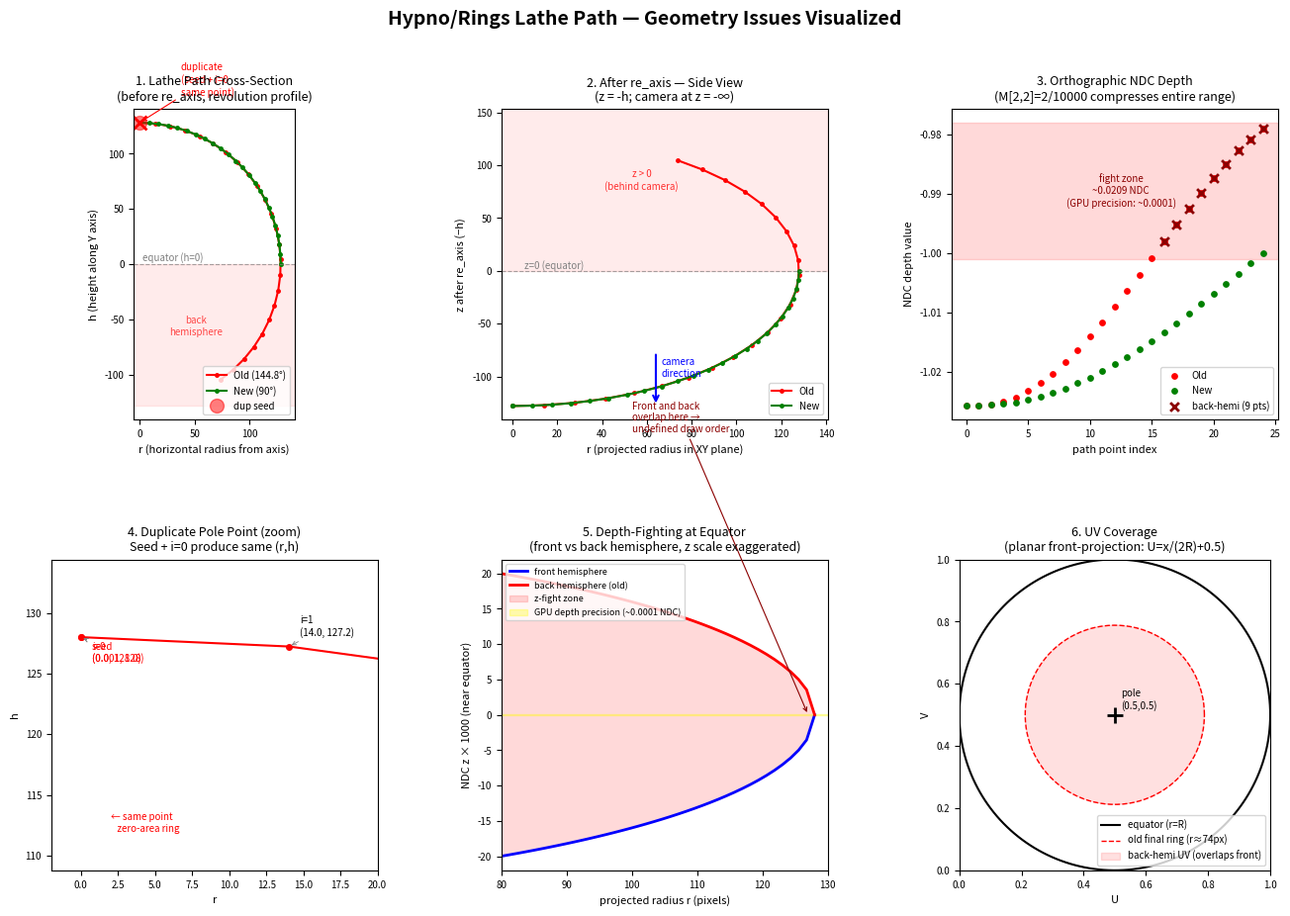

Here is the Python script that generated this plot: (Note: this script raises an exception after producing the figure.)
"""
viz_depth_issue.py

Visualizes the two geometry problems with the original hypno/rings Lathe path:
  1. Duplicate pole point
  2. Back-hemisphere vertices causing depth-fighting in compressed orthographic depth

Run with: venv/bin/python viz_depth_issue.py
"""

import math
import numpy as np
import matplotlib.pyplot as plt
import matplotlib.patches as mpatches
from matplotlib.patches import FancyArrowPatch

# ── Constants matching the actual eye ─────────────────────────────────────────
EYE_RADIUS   = 128.0
ANGLE1       = 31.1    # sclera_front angle (degrees from Z axis)
ANGLE2       = 35.2    # sclera_back angle
ANGLE_RANGE  = 180 - ANGLE1 - ANGLE2   # = 113.7°
DEPTH_RANGE  = 10000.0                  # orthographic camera depth range
NDC_SCALE    = 2.0 / DEPTH_RANGE        # M[2,2] from _OrthographicMatrix

def from_polar(deg):
    r = math.radians(deg)
    return math.cos(r), math.sin(r)

def build_path_old():
    """Original formula: sweeps angle1+angle_range = 144.8° past pole."""
    pts = [(0.001, EYE_RADIUS)]  # hardcoded seed (duplicate!)
    for i in range(24):
        angle = 90.0 - (ANGLE1 + ANGLE_RANGE) * i / 23
        ca, sa = from_polar(angle)
        pts.append((max(ca * EYE_RADIUS, 0.001), sa * EYE_RADIUS))
    return pts

def build_path_new():
    """Fixed formula: sweeps exactly 90° → pole to equator."""
    ca0, sa0 = from_polar(90.0 + 0.0001)
    pts = [(max(ca0 * EYE_RADIUS, 0.001), sa0 * EYE_RADIUS)]
    for i in range(24):
        angle = 90.0 - 90.0 * i / 23
        ca, sa = from_polar(angle)
        pts.append((max(ca * EYE_RADIUS, 0.001), sa * EYE_RADIUS))
    return pts

def path_to_reaxis(pts):
    """
    Simulate re_axis: Lathe revolves pts around Y, then re_axis swaps y↔z.
    Result for revolution angle φ=0 (rightmost column of vertices):
      x = r,  y = 0,  z = -h
    We return (r, h, z_after_reaxis) for the cross-section at φ=0.
    """
    result = []
    for r, h in pts:
        z_after = -h   # re_axis: new_z = -old_y = -h
        result.append((r, h, z_after))
    return result

old_pts    = build_path_old()
new_pts    = build_path_new()
old_reaxis = path_to_reaxis(old_pts)
new_reaxis = path_to_reaxis(new_pts)

# ── Figure layout ─────────────────────────────────────────────────────────────
fig = plt.figure(figsize=(16, 10))
fig.suptitle("Hypno/Rings Lathe Path — Geometry Issues Visualized", fontsize=14, fontweight='bold')

gs = fig.add_gridspec(2, 3, hspace=0.45, wspace=0.38)
ax_cross  = fig.add_subplot(gs[0, 0])   # cross-section: r vs h
ax_side   = fig.add_subplot(gs[0, 1])   # side view after re_axis: z vs r
ax_ndc    = fig.add_subplot(gs[0, 2])   # NDC depth compression
ax_dup    = fig.add_subplot(gs[1, 0])   # zoom on duplicate pole point
ax_fight  = fig.add_subplot(gs[1, 1])   # depth-fight zone detail
ax_uv     = fig.add_subplot(gs[1, 2])   # UV coverage comparison

# ── 1. Cross-section: Lathe path (r, h) before re_axis ───────────────────────
old_r = [p[0] for p in old_pts]
old_h = [p[1] for p in old_pts]
new_r = [p[0] for p in new_pts]
new_h = [p[1] for p in new_pts]

ax_cross.set_title("1. Lathe Path Cross-Section\n(before re_axis, revolution profile)", fontsize=9)
ax_cross.plot(old_r, old_h, 'r.-', label='Old (144.8°)', markersize=5)
ax_cross.plot(new_r, new_h, 'g.-', label='New (90°)', markersize=5)

# Mark equator line
ax_cross.axhline(0, color='gray', linestyle='--', linewidth=0.8, alpha=0.7)
ax_cross.text(EYE_RADIUS * 0.02, 3, 'equator (h=0)', fontsize=7, color='gray')

# Mark back hemisphere
ax_cross.axhspan(-EYE_RADIUS, 0, alpha=0.08, color='red')
ax_cross.text(EYE_RADIUS * 0.4, -EYE_RADIUS * 0.5, 'back\nhemisphere', fontsize=7,
              color='red', alpha=0.7, ha='center')

# Highlight duplicate point issue
ax_cross.plot(old_r[0], old_h[0], 'ro', markersize=10, alpha=0.5, label='dup seed')
ax_cross.plot(old_r[1], old_h[1], 'rx', markersize=10, markeredgewidth=2)
ax_cross.annotate('duplicate\n(seed + i=0\nsame point)', xy=(old_r[0], old_h[0]),
                  xytext=(30, 20), textcoords='offset points', fontsize=7,
                  color='red', arrowprops=dict(arrowstyle='->', color='red', lw=0.8))

ax_cross.set_xlabel("r (horizontal radius from axis)", fontsize=8)
ax_cross.set_ylabel("h (height along Y axis)", fontsize=8)
ax_cross.legend(fontsize=7, loc='lower right')
ax_cross.set_xlim(-5, EYE_RADIUS * 1.1)
ax_cross.set_ylim(-EYE_RADIUS * 1.1, EYE_RADIUS * 1.1)
ax_cross.tick_params(labelsize=7)
ax_cross.set_aspect('equal')

# ── 2. After re_axis: z vs r (side view, φ=0 slice) ──────────────────────────
old_rr = [p[0] for p in old_reaxis]
old_z  = [p[2] for p in old_reaxis]
new_rr = [p[0] for p in new_reaxis]
new_z  = [p[2] for p in new_reaxis]

ax_side.set_title("2. After re_axis — Side View\n(z = -h; camera at z = -∞)", fontsize=9)
ax_side.plot(old_rr, old_z, 'r.-', label='Old', markersize=5)
ax_side.plot(new_rr, new_z, 'g.-', label='New', markersize=5)
ax_side.axhline(0, color='gray', linestyle='--', linewidth=0.8, alpha=0.7)
ax_side.text(5, 2, 'z=0 (equator)', fontsize=7, color='gray')

# Shade back hemisphere (z > 0 = behind the front face)
ax_side.axhspan(0, EYE_RADIUS * 1.2, alpha=0.08, color='red')
ax_side.text(EYE_RADIUS * 0.45, EYE_RADIUS * 0.6, 'z > 0\n(behind camera)', fontsize=7,
              color='red', alpha=0.8, ha='center')

# Camera direction
ax_side.annotate('', xy=(EYE_RADIUS * 0.5, -EYE_RADIUS * 1.0),
                 xytext=(EYE_RADIUS * 0.5, -EYE_RADIUS * 0.6),
                 arrowprops=dict(arrowstyle='->', color='blue', lw=1.5))
ax_side.text(EYE_RADIUS * 0.52, -EYE_RADIUS * 0.78, 'camera\ndirection', fontsize=7, color='blue')

ax_side.set_xlabel("r (projected radius in XY plane)", fontsize=8)
ax_side.set_ylabel("z after re_axis (−h)", fontsize=8)
ax_side.legend(fontsize=7)
ax_side.set_xlim(-5, EYE_RADIUS * 1.1)
ax_side.set_ylim(-EYE_RADIUS * 1.1, EYE_RADIUS * 1.2)
ax_side.tick_params(labelsize=7)

# ── 3. NDC depth compression ───────────────────────────────────────────────────
z_vals_old = np.array([p[2] for p in old_reaxis])
z_vals_new = np.array([p[2] for p in new_reaxis])

# NDC_z = z * (2/10000) - 1   (orthographic: M[2,2]=2/10000, M[3,2]=-1)
ndc_old = z_vals_old * NDC_SCALE - 1.0
ndc_new = z_vals_new * NDC_SCALE - 1.0

ax_ndc.set_title("3. Orthographic NDC Depth\n(M[2,2]=2/10000 compresses entire range)", fontsize=9)
ax_ndc.scatter(range(len(ndc_old)), ndc_old, c='red', s=15, label='Old', zorder=3)
ax_ndc.scatter(range(len(ndc_new)), ndc_new, c='green', s=15, label='New', zorder=3)

# Highlight the z-fighting zone: where old back-hemisphere points overlap
# with front-hemisphere points
back_mask = np.array([p[2] > 0 for p in old_reaxis])
if back_mask.any():
    back_indices = np.where(back_mask)[0]
    ax_ndc.scatter(back_indices, ndc_old[back_indices], c='darkred', s=40,
                   marker='x', linewidths=2, label=f'back-hemi ({back_mask.sum()} pts)', zorder=4)

# Show actual NDC range of the fighting zone
z_front_equator = 0.0   # equator, front face z=0
z_back_max = max([p[2] for p in old_reaxis if p[2] > 0], default=0)
ndc_front = z_front_equator * NDC_SCALE - 1.0
ndc_back  = z_back_max * NDC_SCALE - 1.0

ax_ndc.axhspan(ndc_front - 0.001, ndc_back + 0.001, alpha=0.15, color='red')
ax_ndc.text(len(ndc_old) * 0.5,
            (ndc_front + ndc_back) / 2,
            f'fight zone\n~{abs(ndc_back - ndc_front):.4f} NDC\n(GPU precision: ~0.0001)',
            fontsize=7, color='darkred', ha='center', va='center')

ax_ndc.set_xlabel("path point index", fontsize=8)
ax_ndc.set_ylabel("NDC depth value", fontsize=8)
ax_ndc.legend(fontsize=7)
ax_ndc.tick_params(labelsize=7)

# ── 4. Zoom: duplicate pole point ─────────────────────────────────────────────
ax_dup.set_title("4. Duplicate Pole Point (zoom)\nSeed + i=0 produce same (r,h)", fontsize=9)
zoom_pts = old_pts[:4]
zoom_r = [p[0] for p in zoom_pts]
zoom_h = [p[1] for p in zoom_pts]

ax_dup.plot(zoom_r, zoom_h, 'r.-', markersize=8)
for idx, (r, h) in enumerate(zoom_pts):
    label = f'seed\n(0.001, {h:.0f})' if idx == 0 else f'i={idx-1}\n({r:.1f}, {h:.1f})'
    offset = (8, -18) if idx < 2 else (8, 8)
    ax_dup.annotate(label, xy=(r, h), xytext=offset, textcoords='offset points',
                    fontsize=7, color='red' if idx < 2 else 'black',
                    arrowprops=dict(arrowstyle='->', color='gray', lw=0.6))

ax_dup.set_xlim(-2, 20)
ax_dup.set_ylim(EYE_RADIUS * 0.85, EYE_RADIUS * 1.05)
ax_dup.set_xlabel("r", fontsize=8)
ax_dup.set_ylabel("h", fontsize=8)
ax_dup.tick_params(labelsize=7)

# Highlight overlap
ax_dup.annotate('', xy=(zoom_r[1], zoom_h[1]), xytext=(zoom_r[0], zoom_h[0]),
                arrowprops=dict(arrowstyle='<->', color='red', lw=1.5))
ax_dup.text(2, EYE_RADIUS * 0.875, '← same point\n   zero-area ring', fontsize=7, color='red')

# ── 5. Depth-fight zone detail ────────────────────────────────────────────────
ax_fight.set_title("5. Depth-Fighting at Equator\n(front vs back hemisphere, z scale exaggerated)", fontsize=9)

# Show a small slice of front hemisphere near equator and back hemisphere
r_range = np.linspace(80, 128, 40)  # pixels, approaching equator

# Front hemisphere: z goes from some negative value toward 0
z_front = -np.sqrt(np.maximum(EYE_RADIUS**2 - r_range**2, 0))
# Back hemisphere (old path): mirrored, z goes from 0 to positive
z_back  =  np.sqrt(np.maximum(EYE_RADIUS**2 - r_range**2, 0))

ndc_f = z_front * NDC_SCALE
ndc_b = z_back  * NDC_SCALE

ax_fight.plot(r_range, ndc_f * 1000, 'b-', linewidth=2, label='front hemisphere')
ax_fight.plot(r_range, ndc_b * 1000, 'r-', linewidth=2, label='back hemisphere (old)')
ax_fight.fill_between(r_range, ndc_f * 1000, ndc_b * 1000, alpha=0.15, color='red',
                      label='z-fight zone')

# GPU depth precision line
gpu_prec = 0.0001 * 1000
ax_fight.axhspan(-gpu_prec, gpu_prec, alpha=0.3, color='yellow', label=f'GPU depth precision (~0.0001 NDC)')

ax_fight.set_xlabel("projected radius r (pixels)", fontsize=8)
ax_fight.set_ylabel("NDC z × 1000 (near equator)", fontsize=8)
ax_fight.legend(fontsize=6.5, loc='upper left')
ax_fight.tick_params(labelsize=7)
ax_fight.set_xlim(80, 130)

ax_fight.annotate('Front and back\noverlap here →\nundefined draw order',
                  xy=(127, 0), xytext=(100, 0.04 * 1000),
                  fontsize=7, color='darkred',
                  arrowprops=dict(arrowstyle='->', color='darkred', lw=0.8))

# ── 6. UV coverage ────────────────────────────────────────────────────────────
ax_uv.set_title("6. UV Coverage\n(planar front-projection: U=x/(2R)+0.5)", fontsize=9)

theta = np.linspace(0, 2 * math.pi, 200)
# Full circle boundary (equator, r=R)
ax_uv.plot(np.cos(theta) * 0.5 + 0.5, np.sin(theta) * 0.5 + 0.5,
           'k-', linewidth=1.5, label='equator (r=R)')

# Old path: last point is at r=cos(-54.8°)*R ≈ 73.8 (relative 0.577)
old_final_r = old_pts[-1][0] / EYE_RADIUS  # normalized
ax_uv.plot(np.cos(theta) * old_final_r * 0.5 + 0.5,
           np.sin(theta) * old_final_r * 0.5 + 0.5,
           'r--', linewidth=1, label=f'old final ring (r≈{old_pts[-1][0]:.0f}px)')

# Mark UV center
ax_uv.plot(0.5, 0.5, 'k+', markersize=12, markeredgewidth=2)
ax_uv.text(0.52, 0.52, 'pole\n(0.5,0.5)', fontsize=7)

# Shade the back-hemisphere UV region (where old path goes past equator)
# these UV coords are inside the equator circle — they overlap front coverage
back_circle = plt.Circle((0.5, 0.5), old_final_r * 0.5, color='red', alpha=0.12, label='back-hemi UV (overlaps front)')
ax_uv.add_patch(back_circle)

ax_uv.set_xlim(0, 1)
ax_uv.set_ylim(0, 1)
ax_uv.set_xlabel("U", fontsize=8)
ax_uv.set_ylabel("V", fontsize=8)
ax_uv.set_aspect('equal')
ax_uv.legend(fontsize=7, loc='lower right')
ax_uv.tick_params(labelsize=7)

# ── Show ──────────────────────────────────────────────────────────────────────
plt.savefig("/tmp/depth_issue_viz.png", dpi=130, bbox_inches='tight')
print("Saved to /tmp/depth_issue_viz.png")
plt.show()
